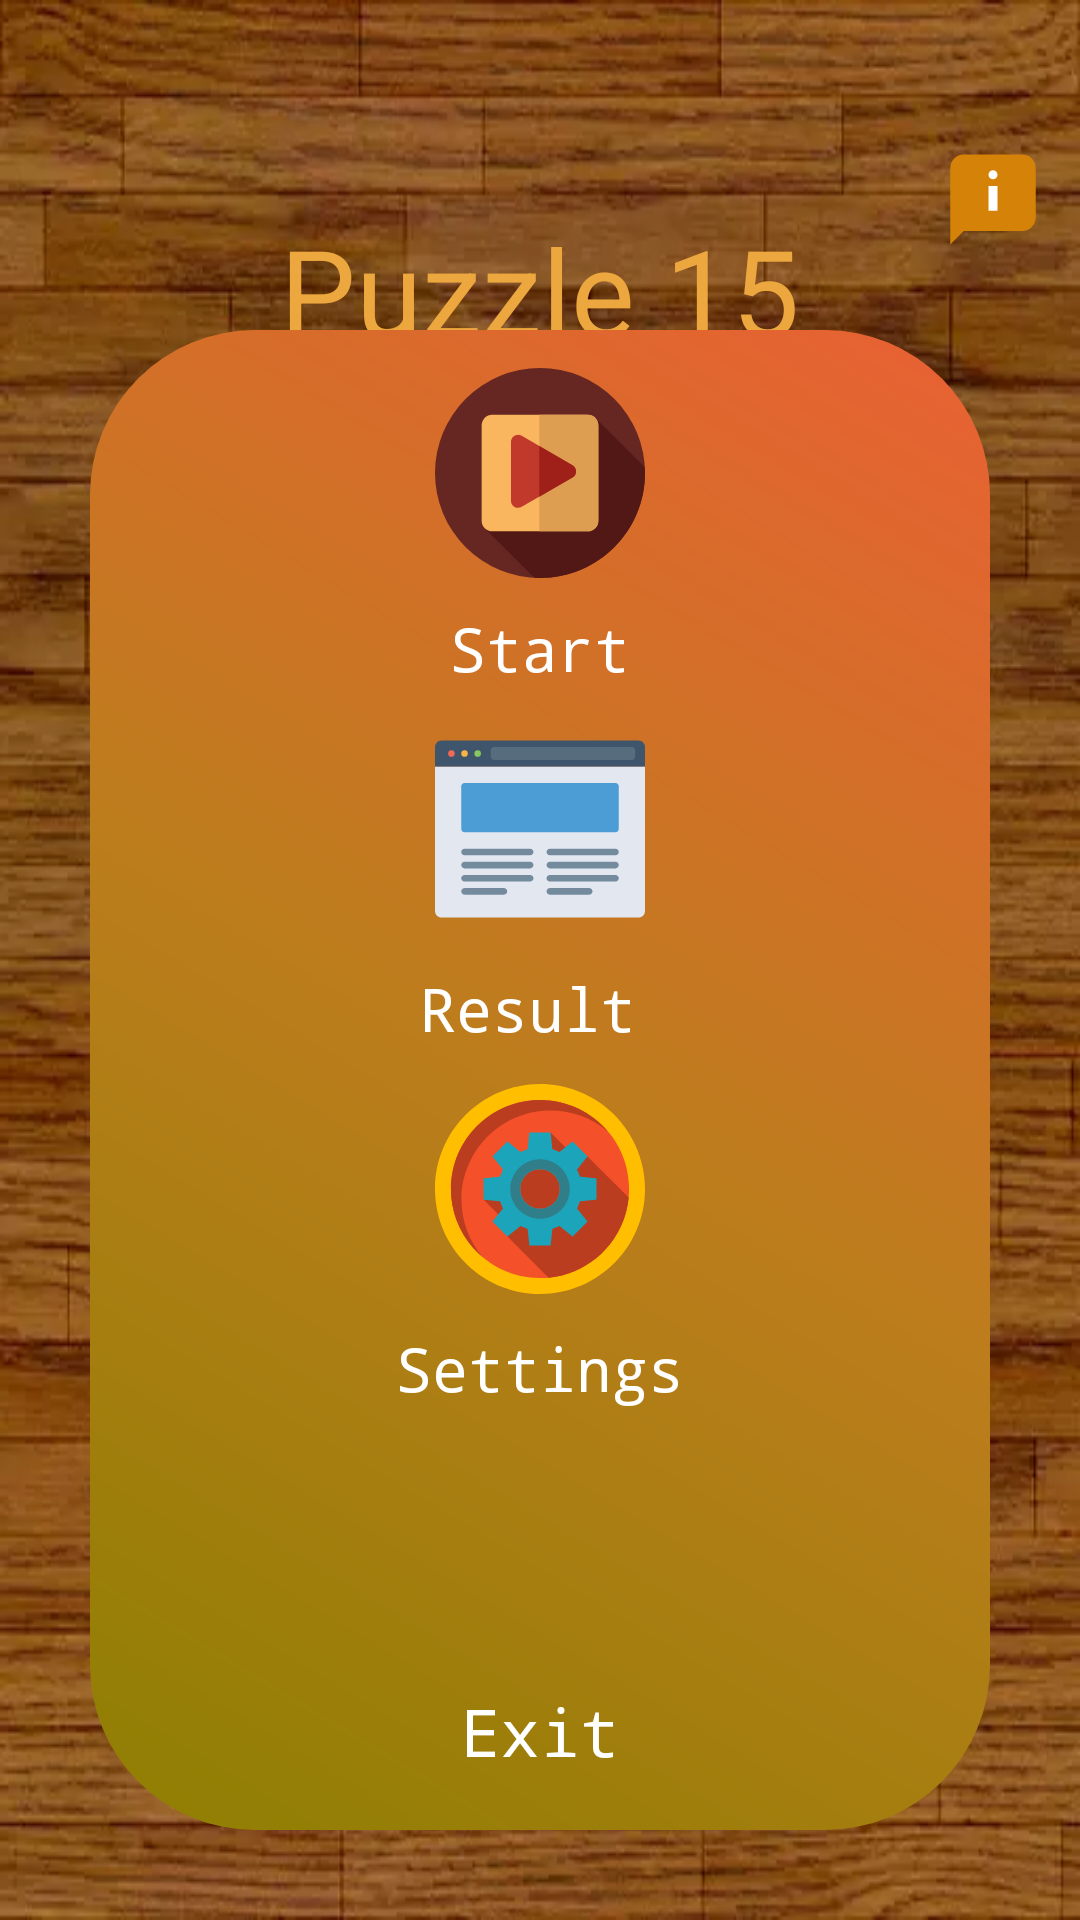

The Android layout XML behind this screen, and the referenced resources:
<!-- AndroidManifest.xml: application theme Theme.Lesson5.NoActionBarAndStatusBar -->
<!-- res/layout/activity_start.xml -->
<?xml version="1.0" encoding="utf-8"?>
<FrameLayout xmlns:android="http://schemas.android.com/apk/res/android"
    xmlns:tools="http://schemas.android.com/tools"
    android:id="@+id/contest"
    android:layout_width="match_parent"
    android:layout_height="match_parent"
    android:background="@drawable/wood"
    tools:context=".ui.StartActivity">

    <FrameLayout
        android:layout_width="match_parent"
        android:layout_height="match_parent">

        <TextView
            android:layout_width="wrap_content"
            android:layout_height="wrap_content"
            android:layout_gravity="center_horizontal"
            android:layout_marginTop="70dp"
            android:text="Puzzle 15"
            android:textColor="#EDA73F"
            android:textSize="40sp" />

    </FrameLayout>

    <LinearLayout
        android:layout_width="match_parent"
        android:layout_height="44dp"
        android:layout_marginTop="40dp"
        android:orientation="horizontal"
        android:weightSum="10">

        <TextView
            android:layout_width="0dp"
            android:layout_height="match_parent"
            android:layout_weight="8.7" />

        <ImageView
            android:id="@+id/info_view"
            android:layout_width="0dp"
            android:layout_height="wrap_content"
            android:layout_marginTop="6dp"
            android:layout_weight="1"
            android:src="@drawable/ic_about_svgrepo_com" />
    </LinearLayout>

    <FrameLayout
        android:layout_width="300dp"
        android:layout_height="500dp"
        android:layout_gravity="center"
        android:layout_marginTop="40dp">

        <ImageView
            android:layout_width="match_parent"
            android:layout_height="match_parent"
            android:src="@drawable/menuback" />
    </FrameLayout>

    <LinearLayout
        android:layout_width="match_parent"
        android:layout_height="500dp"
        android:layout_gravity="center"
        android:layout_marginTop="40dp"
        android:orientation="vertical"
        android:weightSum="5">

        <LinearLayout
            android:id="@+id/start_game"
            android:layout_width="wrap_content"
            android:layout_height="0dp"
            android:layout_gravity="center_horizontal"
            android:layout_weight="1.2"
            android:orientation="vertical"
            android:weightSum="4">

            <ImageView
                android:layout_width="70dp"
                android:layout_height="0dp"
                android:layout_margin="5dp"
                android:layout_weight="3"
                android:paddingTop="3dp"
                android:src="@drawable/ic_play_" />

            <TextView
                android:layout_width="match_parent"
                android:layout_height="0dp"
                android:layout_weight="1"
                android:fontFamily="monospace"
                android:gravity="center"
                android:text="Start"
                android:textColor="#fff"
                android:textSize="20sp" />
        </LinearLayout>

        <LinearLayout
            android:id="@+id/result_game"
            android:layout_width="wrap_content"
            android:layout_height="0dp"
            android:layout_gravity="center_horizontal"
            android:layout_weight="1.2"
            android:orientation="vertical"
            android:weightSum="4">

            <ImageView
                android:layout_width="70dp"
                android:layout_height="0dp"
                android:layout_margin="5dp"
                android:layout_weight="3"
                android:src="@drawable/ic_results" />

            <TextView
                android:layout_width="wrap_content"
                android:layout_height="0dp"
                android:layout_weight="1"
                android:fontFamily="monospace"
                android:gravity="center"
                android:text="Result"
                android:textColor="#fff"
                android:textSize="20sp" />
        </LinearLayout>

        <LinearLayout
            android:id="@+id/setting_game"
            android:layout_width="wrap_content"
            android:layout_height="0dp"
            android:layout_gravity="center_horizontal"
            android:layout_weight="1.2"
            android:orientation="vertical"
            android:weightSum="4">

            <ImageView
                android:layout_width="70dp"
                android:layout_height="0dp"
                android:layout_gravity="center"
                android:layout_margin="5dp"
                android:layout_weight="3"
                android:src="@drawable/ic_settings_" />

            <TextView
                android:layout_width="wrap_content"
                android:layout_height="0dp"
                android:layout_weight="1"
                android:fontFamily="monospace"
                android:gravity="center"
                android:text="Settings"
                android:textColor="#fff"
                android:textSize="20sp" />
        </LinearLayout>

        <LinearLayout
            android:id="@+id/exit_game"
            android:layout_width="wrap_content"
            android:layout_height="0dp"
            android:layout_gravity="center_horizontal"
            android:layout_weight="1.2"
            android:orientation="vertical"
            android:weightSum="4">

            <ImageView
                android:layout_width="70dp"
                android:layout_height="0dp"
                android:layout_margin="5dp"
                android:layout_weight="3"
                android:src="@drawable/ic_exit_svgrepo_com" />

            <TextView
                android:layout_width="match_parent"
                android:layout_height="0dp"
                android:layout_weight="1"
                android:fontFamily="monospace"
                android:gravity="center"
                android:text="Exit game"
                android:textColor="#fff"
                android:textSize="22sp" />
        </LinearLayout>


    </LinearLayout>


</FrameLayout>
<!-- resources referenced by this layout -->
<resources>
  <!-- drawable ic_about_svgrepo_com (drawable) -->
  <vector xmlns:android="http://schemas.android.com/apk/res/android"
      android:width="48dp"
      android:height="48dp"
      android:viewportWidth="48"
      android:viewportHeight="48">
      <path
          android:fillColor="#D58208"
          android:pathData="M37,40H11l-6,6V12c0,-3.3 2.7,-6 6,-6h26c3.3,0 6,2.7 6,6v22C43,37.3 40.3,40 37,40z" />
      <path
          android:fillColor="#fff"
          android:pathData="M22,20h4v11h-4z" />
      <path
          android:fillColor="#fff"
          android:pathData="M24,15m-2,0a2,2 0,1 1,4 0a2,2 0,1 1,-4 0" />
  </vector>
  <!-- drawable ic_play_ (drawable) -->
  <vector xmlns:android="http://schemas.android.com/apk/res/android"
      android:width="297dp"
      android:height="297dp"
      android:viewportWidth="297"
      android:viewportHeight="297">
      <path
          android:fillColor="#662621"
          android:pathData="M148.5,148.5m-148.5,0a148.5,148.5 0,1 1,297 0a148.5,148.5 0,1 1,-297 0" />
      <path
          android:fillColor="#511815"
          android:pathData="M297,148.5c0,-2.611 -0.069,-5.205 -0.202,-7.782l-69.924,-69.924L70.716,226.92l69.864,69.869c2.623,0.138 5.263,0.211 7.921,0.211C230.514,297 297,230.514 297,148.5z" />
      <path
          android:fillColor="#F9B65F"
          android:pathData="M81,231h135c8.284,0 15,-6.716 15,-15V81c0,-8.284 -6.716,-15 -15,-15H81c-8.284,0 -15,6.716 -15,15v135C66,224.284 72.716,231 81,231z" />
      <path
          android:fillColor="#DD9E52"
          android:pathData="M216,66h-68.5v165H216c8.284,0 15,-6.716 15,-15V81C231,72.716 224.284,66 216,66z" />
      <path
          android:fillColor="#C0392B"
          android:pathData="M122.661,95.944l71.789,41.447c6.74,3.892 6.74,13.62 0,17.512l-71.789,41.447c-6.74,3.891 -15.166,-0.973 -15.166,-8.756v-82.895C107.495,96.917 115.92,92.053 122.661,95.944z" />
      <path
          android:fillColor="#9E2019"
          android:pathData="M194.45,137.392l-46.95,-27.106v71.724l46.949,-27.106C201.19,151.012 201.19,141.283 194.45,137.392z" />
  </vector>
  <!-- drawable ic_results: vector/xml drawable (drawable, 2614 chars, omitted) -->
  <!-- drawable ic_settings_: vector/xml drawable (drawable, 4382 chars, omitted) -->
  <!-- drawable menuback (drawable) -->
  <?xml version="1.0" encoding="utf-8"?>
  <shape xmlns:android="http://schemas.android.com/apk/res/android"
      android:shape="rectangle">
      <gradient
          android:angle="45"
          android:centerColor="#BD7D1D"
          android:endColor="#EA6034"
          android:startColor="#8E7F02" />
      <corners android:radius="55dp" />
  </shape>
  <!-- drawable wood: webp bitmap (drawable, 29798 bytes) -->
  <style name="Theme.Lesson5.NoActionBarAndStatusBar">
          <item name="windowActionBar">false</item>
          <item name="windowNoTitle">true</item>
          <item name="android:windowTranslucentStatus">true</item>
          <item name="android:windowTranslucentNavigation">true</item>
      </style>
</resources>
